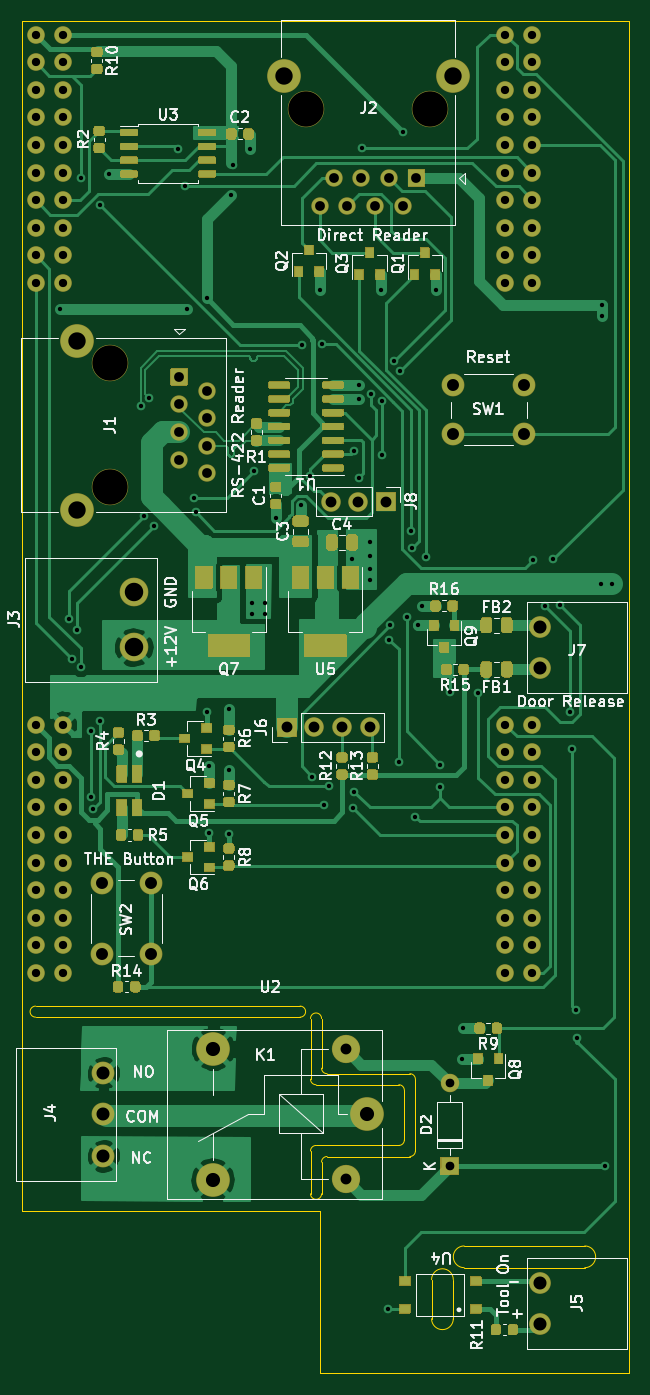
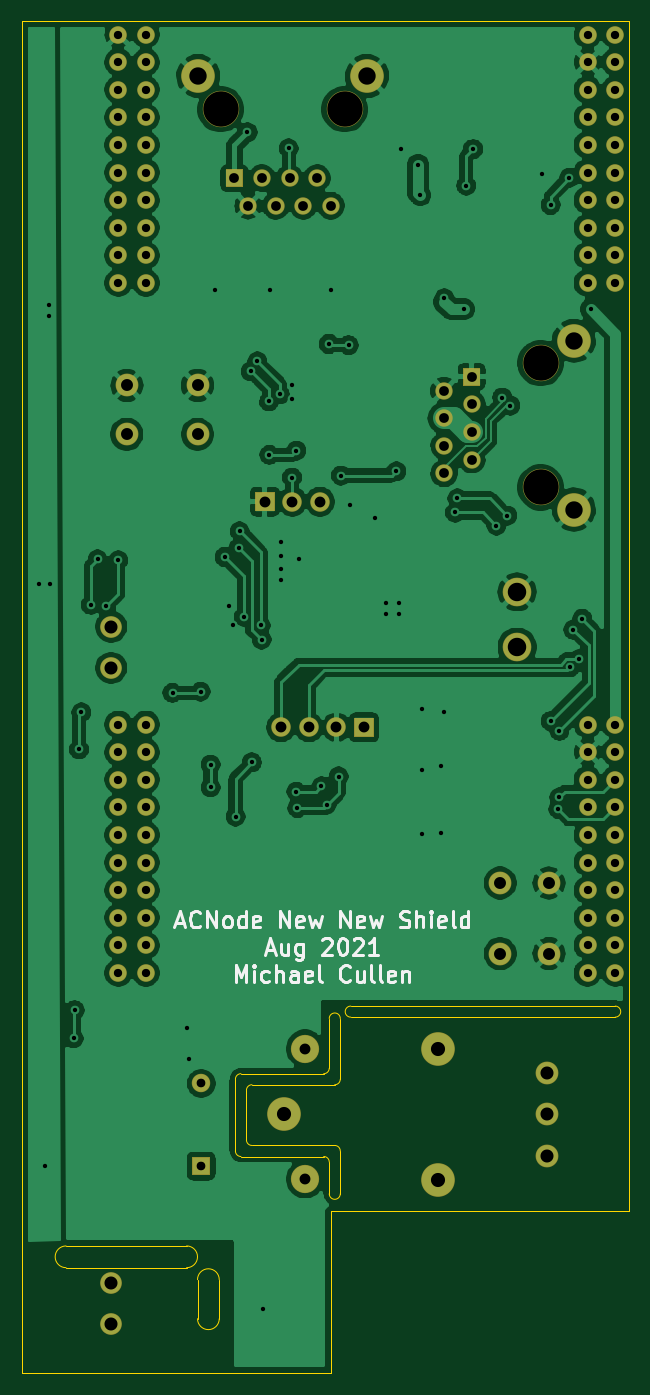
Circuit board: 11 layer files. Board 55.9 x 124.5 mm.
- bottom_copper: New-New-ACNode-Shield-B_Cu.gbl (202326 bytes)
- bottom_mask: New-New-ACNode-Shield-B_Mask.gbs (5854 bytes)
- paste: New-New-ACNode-Shield-B_Paste.gbp (522 bytes)
- bottom_silk: New-New-ACNode-Shield-B_SilkS.gbo (15917 bytes)
- outline: New-New-ACNode-Shield-Edge_Cuts.gm1 (2926 bytes)
- top_copper: New-New-ACNode-Shield-F_Cu.gtl (87171 bytes)
- top_mask: New-New-ACNode-Shield-F_Mask.gts (41981 bytes)
- paste: New-New-ACNode-Shield-F_Paste.gtp (24312 bytes)
- top_silk: New-New-ACNode-Shield-F_SilkS.gto (106957 bytes)
- drill: New-New-ACNode-Shield-NPTH.drl (390 bytes)
- drill: New-New-ACNode-Shield-PTH.drl (3869 bytes)

=== bottom_copper: New-New-ACNode-Shield-B_Cu.gbl (202326 bytes, source omitted) ===
=== bottom_mask: New-New-ACNode-Shield-B_Mask.gbs ===
G04 #@! TF.GenerationSoftware,KiCad,Pcbnew,(5.1.10-1-10_14)*
G04 #@! TF.CreationDate,2021-11-12T15:28:04+00:00*
G04 #@! TF.ProjectId,New-New-ACNode-Shield,4e65772d-4e65-4772-9d41-434e6f64652d,rev?*
G04 #@! TF.SameCoordinates,Original*
G04 #@! TF.FileFunction,Soldermask,Bot*
G04 #@! TF.FilePolarity,Negative*
%FSLAX46Y46*%
G04 Gerber Fmt 4.6, Leading zero omitted, Abs format (unit mm)*
G04 Created by KiCad (PCBNEW (5.1.10-1-10_14)) date 2021-11-12 15:28:04*
%MOMM*%
%LPD*%
G01*
G04 APERTURE LIST*
%ADD10O,1.800000X1.800000*%
%ADD11C,2.100000*%
%ADD12C,2.000000*%
%ADD13C,1.624000*%
%ADD14C,3.100000*%
%ADD15C,2.600000*%
%ADD16C,2.640000*%
%ADD17C,1.600000*%
%ADD18C,3.350000*%
%ADD19O,1.700000X1.700000*%
G04 APERTURE END LIST*
D10*
X151620000Y-88700000D03*
X154160000Y-88700000D03*
G36*
G01*
X155850000Y-87800000D02*
X157550000Y-87800000D01*
G75*
G02*
X157600000Y-87850000I0J-50000D01*
G01*
X157600000Y-89550000D01*
G75*
G02*
X157550000Y-89600000I-50000J0D01*
G01*
X155850000Y-89600000D01*
G75*
G02*
X155800000Y-89550000I0J50000D01*
G01*
X155800000Y-87850000D01*
G75*
G02*
X155850000Y-87800000I50000J0D01*
G01*
G37*
D11*
X130700000Y-148910000D03*
X130700000Y-145100000D03*
X130700000Y-141290000D03*
D12*
X170900000Y-160590000D03*
X170900000Y-164400000D03*
X170844000Y-100198000D03*
X170844000Y-104008000D03*
D13*
X170180000Y-132080000D03*
X167640000Y-132080000D03*
X127000000Y-132080000D03*
X124460000Y-132080000D03*
X170180000Y-129540000D03*
X167640000Y-129540000D03*
X170180000Y-127000000D03*
X167640000Y-127000000D03*
X170180000Y-124460000D03*
X167640000Y-124460000D03*
X170180000Y-121920000D03*
X167640000Y-121920000D03*
X170180000Y-119380000D03*
X167640000Y-119380000D03*
X170180000Y-116840000D03*
X167640000Y-116840000D03*
X170180000Y-114300000D03*
X167640000Y-114300000D03*
X170180000Y-111760000D03*
X167640000Y-111760000D03*
X170180000Y-109220000D03*
X167640000Y-109220000D03*
X170180000Y-68580000D03*
X167640000Y-68580000D03*
X170180000Y-66040000D03*
X167640000Y-66040000D03*
X170180000Y-63500000D03*
X167640000Y-63500000D03*
X170180000Y-60960000D03*
X167640000Y-60960000D03*
X170180000Y-58420000D03*
X167640000Y-58420000D03*
X170180000Y-55880000D03*
X167640000Y-55880000D03*
X170180000Y-53340000D03*
X167640000Y-53340000D03*
X170180000Y-50800000D03*
X167640000Y-50800000D03*
X170180000Y-48260000D03*
X167640000Y-48260000D03*
X170180000Y-45720000D03*
X167640000Y-45720000D03*
X127000000Y-129540000D03*
X124460000Y-129540000D03*
X127000000Y-127000000D03*
X124460000Y-127000000D03*
X127000000Y-124460000D03*
X124460000Y-124460000D03*
X127000000Y-121920000D03*
X124460000Y-121920000D03*
X127000000Y-119380000D03*
X124460000Y-119380000D03*
X127000000Y-116840000D03*
X124460000Y-116840000D03*
X127000000Y-114300000D03*
X124460000Y-114300000D03*
X127000000Y-111760000D03*
X124460000Y-111760000D03*
X127000000Y-109220000D03*
X124460000Y-109220000D03*
X127000000Y-68580000D03*
X124460000Y-68580000D03*
X127000000Y-66040000D03*
X124460000Y-66040000D03*
X127000000Y-63500000D03*
X124460000Y-63500000D03*
X127000000Y-60960000D03*
X124460000Y-60960000D03*
X127000000Y-58420000D03*
X124460000Y-58420000D03*
X127000000Y-55880000D03*
X124460000Y-55880000D03*
X127000000Y-53340000D03*
X124460000Y-53340000D03*
X127000000Y-50800000D03*
X124460000Y-50800000D03*
X127000000Y-48260000D03*
X124460000Y-48260000D03*
X127000000Y-45720000D03*
X124460000Y-45720000D03*
D14*
X154940000Y-145100000D03*
D15*
X152990000Y-151050000D03*
D14*
X140740000Y-151100000D03*
X140790000Y-139050000D03*
D15*
X152990000Y-139050000D03*
D11*
X130556000Y-123802000D03*
X135056000Y-123802000D03*
X130556000Y-130302000D03*
X135056000Y-130302000D03*
X169400000Y-78000000D03*
X169400000Y-82500000D03*
X162900000Y-78000000D03*
X162900000Y-82500000D03*
D10*
X155194000Y-109474000D03*
X152654000Y-109474000D03*
X150114000Y-109474000D03*
G36*
G01*
X148424000Y-110374000D02*
X146724000Y-110374000D01*
G75*
G02*
X146674000Y-110324000I0J50000D01*
G01*
X146674000Y-108624000D01*
G75*
G02*
X146724000Y-108574000I50000J0D01*
G01*
X148424000Y-108574000D01*
G75*
G02*
X148474000Y-108624000I0J-50000D01*
G01*
X148474000Y-110324000D01*
G75*
G02*
X148424000Y-110374000I-50000J0D01*
G01*
G37*
D16*
X133490000Y-102088000D03*
X133490000Y-97008000D03*
D17*
X153162000Y-61468000D03*
X150622000Y-61468000D03*
D14*
X162837000Y-49528000D03*
D17*
X158242000Y-61468000D03*
G36*
G01*
X158712000Y-59678000D02*
X158712000Y-58178000D01*
G75*
G02*
X158762000Y-58128000I50000J0D01*
G01*
X160262000Y-58128000D01*
G75*
G02*
X160312000Y-58178000I0J-50000D01*
G01*
X160312000Y-59678000D01*
G75*
G02*
X160262000Y-59728000I-50000J0D01*
G01*
X158762000Y-59728000D01*
G75*
G02*
X158712000Y-59678000I0J50000D01*
G01*
G37*
X151892000Y-58928000D03*
X155702000Y-61468000D03*
X154432000Y-58928000D03*
X156972000Y-58928000D03*
D18*
X160782000Y-52578000D03*
D14*
X147297000Y-49528000D03*
D18*
X149352000Y-52578000D03*
D17*
X140208000Y-83566000D03*
X140208000Y-86106000D03*
D14*
X128268000Y-73891000D03*
D17*
X140208000Y-78486000D03*
G36*
G01*
X138418000Y-78016000D02*
X136918000Y-78016000D01*
G75*
G02*
X136868000Y-77966000I0J50000D01*
G01*
X136868000Y-76466000D01*
G75*
G02*
X136918000Y-76416000I50000J0D01*
G01*
X138418000Y-76416000D01*
G75*
G02*
X138468000Y-76466000I0J-50000D01*
G01*
X138468000Y-77966000D01*
G75*
G02*
X138418000Y-78016000I-50000J0D01*
G01*
G37*
X137668000Y-84836000D03*
X140208000Y-81026000D03*
X137668000Y-82296000D03*
X137668000Y-79756000D03*
D18*
X131318000Y-75946000D03*
D14*
X128268000Y-89431000D03*
D18*
X131318000Y-87376000D03*
D19*
X162560000Y-142240000D03*
G36*
G01*
X163360000Y-150710000D02*
X161760000Y-150710000D01*
G75*
G02*
X161710000Y-150660000I0J50000D01*
G01*
X161710000Y-149060000D01*
G75*
G02*
X161760000Y-149010000I50000J0D01*
G01*
X163360000Y-149010000D01*
G75*
G02*
X163410000Y-149060000I0J-50000D01*
G01*
X163410000Y-150660000D01*
G75*
G02*
X163360000Y-150710000I-50000J0D01*
G01*
G37*
M02*

=== paste: New-New-ACNode-Shield-B_Paste.gbp ===
G04 #@! TF.GenerationSoftware,KiCad,Pcbnew,(5.1.10-1-10_14)*
G04 #@! TF.CreationDate,2021-11-12T15:28:04+00:00*
G04 #@! TF.ProjectId,New-New-ACNode-Shield,4e65772d-4e65-4772-9d41-434e6f64652d,rev?*
G04 #@! TF.SameCoordinates,Original*
G04 #@! TF.FileFunction,Paste,Bot*
G04 #@! TF.FilePolarity,Positive*
%FSLAX46Y46*%
G04 Gerber Fmt 4.6, Leading zero omitted, Abs format (unit mm)*
G04 Created by KiCad (PCBNEW (5.1.10-1-10_14)) date 2021-11-12 15:28:04*
%MOMM*%
%LPD*%
G01*
G04 APERTURE LIST*
G04 APERTURE END LIST*
M02*

=== bottom_silk: New-New-ACNode-Shield-B_SilkS.gbo (15917 bytes, source omitted) ===
=== outline: New-New-ACNode-Shield-Edge_Cuts.gm1 ===
G04 #@! TF.GenerationSoftware,KiCad,Pcbnew,(5.1.10-1-10_14)*
G04 #@! TF.CreationDate,2021-11-12T15:28:04+00:00*
G04 #@! TF.ProjectId,New-New-ACNode-Shield,4e65772d-4e65-4772-9d41-434e6f64652d,rev?*
G04 #@! TF.SameCoordinates,Original*
G04 #@! TF.FileFunction,Profile,NP*
%FSLAX46Y46*%
G04 Gerber Fmt 4.6, Leading zero omitted, Abs format (unit mm)*
G04 Created by KiCad (PCBNEW (5.1.10-1-10_14)) date 2021-11-12 15:28:04*
%MOMM*%
%LPD*%
G01*
G04 APERTURE LIST*
G04 #@! TA.AperFunction,Profile*
%ADD10C,0.050000*%
G04 #@! TD*
G04 APERTURE END LIST*
D10*
X150600000Y-154000000D02*
X123190000Y-154000000D01*
X150600000Y-168910000D02*
X150600000Y-154000000D01*
X163900000Y-159200000D02*
G75*
G02*
X163900000Y-157200000I0J1000000D01*
G01*
X163900000Y-159200000D02*
X175000000Y-159200000D01*
X175000000Y-157200000D02*
X163900000Y-157200000D01*
X175000000Y-157200000D02*
G75*
G02*
X175000000Y-159200000I0J-1000000D01*
G01*
X160900000Y-160300000D02*
X160900000Y-163900000D01*
X162900000Y-163900000D02*
X162900000Y-160300000D01*
X162900000Y-163900000D02*
G75*
G02*
X160900000Y-163900000I-1000000J0D01*
G01*
X160900000Y-160300000D02*
G75*
G02*
X162900000Y-160300000I1000000J0D01*
G01*
X149760000Y-136268000D02*
X149760000Y-141856000D01*
X150776000Y-140840000D02*
X150776000Y-136268000D01*
X149760000Y-136268000D02*
G75*
G02*
X150776000Y-136268000I508000J0D01*
G01*
X124460000Y-136144000D02*
X148800000Y-136144000D01*
X148800000Y-135128000D02*
X124460000Y-135128000D01*
X124460000Y-136144000D02*
G75*
G02*
X124460000Y-135128000I0J508000D01*
G01*
X148800000Y-135128000D02*
G75*
G02*
X148800000Y-136144000I0J-508000D01*
G01*
X158904000Y-141348000D02*
X151284000Y-141348000D01*
X151284000Y-141348000D02*
G75*
G02*
X150776000Y-140840000I0J508000D01*
G01*
X159412000Y-148460000D02*
X159412000Y-141856000D01*
X158904000Y-141348000D02*
G75*
G02*
X159412000Y-141856000I0J-508000D01*
G01*
X158904000Y-148968000D02*
X151284000Y-148968000D01*
X159412000Y-148460000D02*
G75*
G02*
X158904000Y-148968000I-508000J0D01*
G01*
X150776000Y-152400000D02*
G75*
G02*
X149760000Y-152400000I-508000J0D01*
G01*
X150776000Y-149476000D02*
X150776000Y-152400000D01*
X149760000Y-148460000D02*
X149760000Y-152400000D01*
X150776000Y-149476000D02*
G75*
G02*
X151284000Y-148968000I508000J0D01*
G01*
X149760000Y-148460000D02*
G75*
G02*
X150268000Y-147952000I508000J0D01*
G01*
X157888000Y-147952000D02*
X150268000Y-147952000D01*
X157888000Y-142364000D02*
X150268000Y-142364000D01*
X150268000Y-142364000D02*
G75*
G02*
X149760000Y-141856000I0J508000D01*
G01*
X158396000Y-147444000D02*
X158396000Y-142872000D01*
X157888000Y-142364000D02*
G75*
G02*
X158396000Y-142872000I0J-508000D01*
G01*
X158396000Y-147444000D02*
G75*
G02*
X157888000Y-147952000I-508000J0D01*
G01*
X123190000Y-154000000D02*
X123190000Y-44450000D01*
X179070000Y-168910000D02*
X150600000Y-168910000D01*
X179070000Y-44450000D02*
X179070000Y-168910000D01*
X123190000Y-44450000D02*
X179070000Y-44450000D01*
M02*

=== top_copper: New-New-ACNode-Shield-F_Cu.gtl (87171 bytes, source omitted) ===
=== top_mask: New-New-ACNode-Shield-F_Mask.gts (41981 bytes, source omitted) ===
=== paste: New-New-ACNode-Shield-F_Paste.gtp (24312 bytes, source omitted) ===
=== top_silk: New-New-ACNode-Shield-F_SilkS.gto (106957 bytes, source omitted) ===
=== drill: New-New-ACNode-Shield-NPTH.drl ===
M48
; DRILL file {KiCad (5.1.10-1-10_14)} date Friday, November 12, 2021 at 03:28:28 PM
; FORMAT={-:-/ absolute / metric / decimal}
; #@! TF.CreationDate,2021-11-12T15:28:28+00:00
; #@! TF.GenerationSoftware,Kicad,Pcbnew,(5.1.10-1-10_14)
; #@! TF.FileFunction,NonPlated,1,2,NPTH
FMAT,2
METRIC
T1C3.250
%
G90
G05
T1
X131.318Y-75.946
X131.318Y-87.376
X149.352Y-52.578
X160.782Y-52.578
T0
M30

=== drill: New-New-ACNode-Shield-PTH.drl ===
M48
; DRILL file {KiCad (5.1.10-1-10_14)} date Friday, November 12, 2021 at 03:28:28 PM
; FORMAT={-:-/ absolute / metric / decimal}
; #@! TF.CreationDate,2021-11-12T15:28:28+00:00
; #@! TF.GenerationSoftware,Kicad,Pcbnew,(5.1.10-1-10_14)
; #@! TF.FileFunction,Plated,1,2,PTH
FMAT,2
METRIC
T1C0.400
T2C0.762
T3C0.800
T4C0.900
T5C1.000
T6C1.100
T7C1.200
T8C1.300
T9C1.600
T10C1.700
%
G90
G05
T1
X126.7Y-71.0
X127.5Y-99.5
X127.8Y-103.2
X128.3Y-100.5
X128.6Y-103.925
X128.675Y-58.9
X129.6Y-109.8
X129.6Y-115.9
X129.7Y-117.0
X130.4Y-61.4
X130.4Y-108.9
X131.191Y-58.547
X134.122Y-79.873
X134.4Y-90.0
X134.864Y-79.131
X135.4Y-90.9
X137.541Y-56.261
X138.176Y-59.627
X138.4Y-71.0
X139.0Y-88.4
X139.2Y-89.7
X140.2Y-70.0
X140.208Y-108.077
X140.462Y-113.03
X140.462Y-119.189
X142.24Y-107.76
X142.24Y-113.411
X142.24Y-119.253
X142.4Y-60.5
X142.6Y-57.7
X144.145Y-56.261
X144.399Y-98.044
X144.399Y-99.06
X144.6Y-85.9
X145.542Y-98.044
X145.542Y-99.06
X146.558Y-90.17
X148.844Y-89.027
X149.0Y-74.3
X149.7Y-86.3
X149.9Y-114.0
X150.622Y-69.215
X150.8Y-74.2
X151.0Y-116.6
X151.5Y-114.9
X153.543Y-93.98
X153.7Y-116.9
X153.8Y-84.0
X153.8Y-115.4
X154.178Y-77.978
X154.178Y-79.248
X154.2Y-86.5
X154.5Y-56.2
X155.194Y-92.456
X155.194Y-93.726
X155.194Y-94.869
X155.194Y-95.885
X155.322Y-78.821
X156.21Y-69.215
X156.3Y-84.4
X156.32Y-79.48
X156.9Y-163.0
X157.0Y-101.4
X157.083Y-100.091
X157.4Y-75.8
X157.9Y-112.7
X158.0Y-76.7
X158.3Y-54.7
X158.625Y-99.3
X159.025Y-91.425
X159.103Y-92.978
X159.4Y-117.7
X159.639Y-100.076
X160.02Y-98.298
X160.4Y-93.8
X161.29Y-69.215
X161.7Y-115.0
X161.7Y-112.9
X162.6Y-106.2
X163.703Y-139.954
X163.83Y-137.16
X165.2Y-106.3
X170.2Y-94.1
X171.3Y-98.3
X172.1Y-94.0
X172.7Y-98.2
X173.6Y-108.1
X173.8Y-111.5
X174.2Y-135.5
X174.3Y-138.1
X176.5Y-96.3
X176.6Y-70.6
X176.6Y-71.6
X176.9Y-149.8
X177.5Y-96.3
T2
X124.46Y-45.72
X124.46Y-48.26
X124.46Y-50.8
X124.46Y-53.34
X124.46Y-55.88
X124.46Y-58.42
X124.46Y-60.96
X124.46Y-63.5
X124.46Y-66.04
X124.46Y-68.58
X124.46Y-109.22
X124.46Y-111.76
X124.46Y-114.3
X124.46Y-116.84
X124.46Y-119.38
X124.46Y-121.92
X124.46Y-124.46
X124.46Y-127.0
X124.46Y-129.54
X124.46Y-132.08
X127.0Y-45.72
X127.0Y-48.26
X127.0Y-50.8
X127.0Y-53.34
X127.0Y-55.88
X127.0Y-58.42
X127.0Y-60.96
X127.0Y-63.5
X127.0Y-66.04
X127.0Y-68.58
X127.0Y-109.22
X127.0Y-111.76
X127.0Y-114.3
X127.0Y-116.84
X127.0Y-119.38
X127.0Y-121.92
X127.0Y-124.46
X127.0Y-127.0
X127.0Y-129.54
X127.0Y-132.08
X167.64Y-45.72
X167.64Y-48.26
X167.64Y-50.8
X167.64Y-53.34
X167.64Y-55.88
X167.64Y-58.42
X167.64Y-60.96
X167.64Y-63.5
X167.64Y-66.04
X167.64Y-68.58
X167.64Y-109.22
X167.64Y-111.76
X167.64Y-114.3
X167.64Y-116.84
X167.64Y-119.38
X167.64Y-121.92
X167.64Y-124.46
X167.64Y-127.0
X167.64Y-129.54
X167.64Y-132.08
X170.18Y-45.72
X170.18Y-48.26
X170.18Y-50.8
X170.18Y-53.34
X170.18Y-55.88
X170.18Y-58.42
X170.18Y-60.96
X170.18Y-63.5
X170.18Y-66.04
X170.18Y-68.58
X170.18Y-109.22
X170.18Y-111.76
X170.18Y-114.3
X170.18Y-116.84
X170.18Y-119.38
X170.18Y-121.92
X170.18Y-124.46
X170.18Y-127.0
X170.18Y-129.54
X170.18Y-132.08
T3
X162.56Y-142.24
X162.56Y-149.86
T4
X137.668Y-77.216
X137.668Y-79.756
X137.668Y-82.296
X137.668Y-84.836
X140.208Y-78.486
X140.208Y-81.026
X140.208Y-83.566
X140.208Y-86.106
X150.622Y-61.468
X151.892Y-58.928
X153.162Y-61.468
X154.432Y-58.928
X155.702Y-61.468
X156.972Y-58.928
X158.242Y-61.468
X159.512Y-58.928
T5
X147.574Y-109.474
X150.114Y-109.474
X151.62Y-88.7
X152.654Y-109.474
X152.99Y-139.05
X152.99Y-151.05
X154.16Y-88.7
X155.194Y-109.474
X156.7Y-88.7
T6
X130.556Y-123.802
X130.556Y-130.302
X135.056Y-123.802
X135.056Y-130.302
X162.9Y-78.0
X162.9Y-82.5
X169.4Y-78.0
X169.4Y-82.5
T7
X130.7Y-141.29
X130.7Y-145.1
X130.7Y-148.91
X170.844Y-100.198
X170.844Y-104.008
X170.9Y-160.59
X170.9Y-164.4
T8
X140.74Y-151.1
X140.79Y-139.05
X154.94Y-145.1
T9
X128.268Y-73.891
X128.268Y-89.431
X147.297Y-49.528
X162.837Y-49.528
T10
X133.49Y-97.008
X133.49Y-102.088
T0
M30
